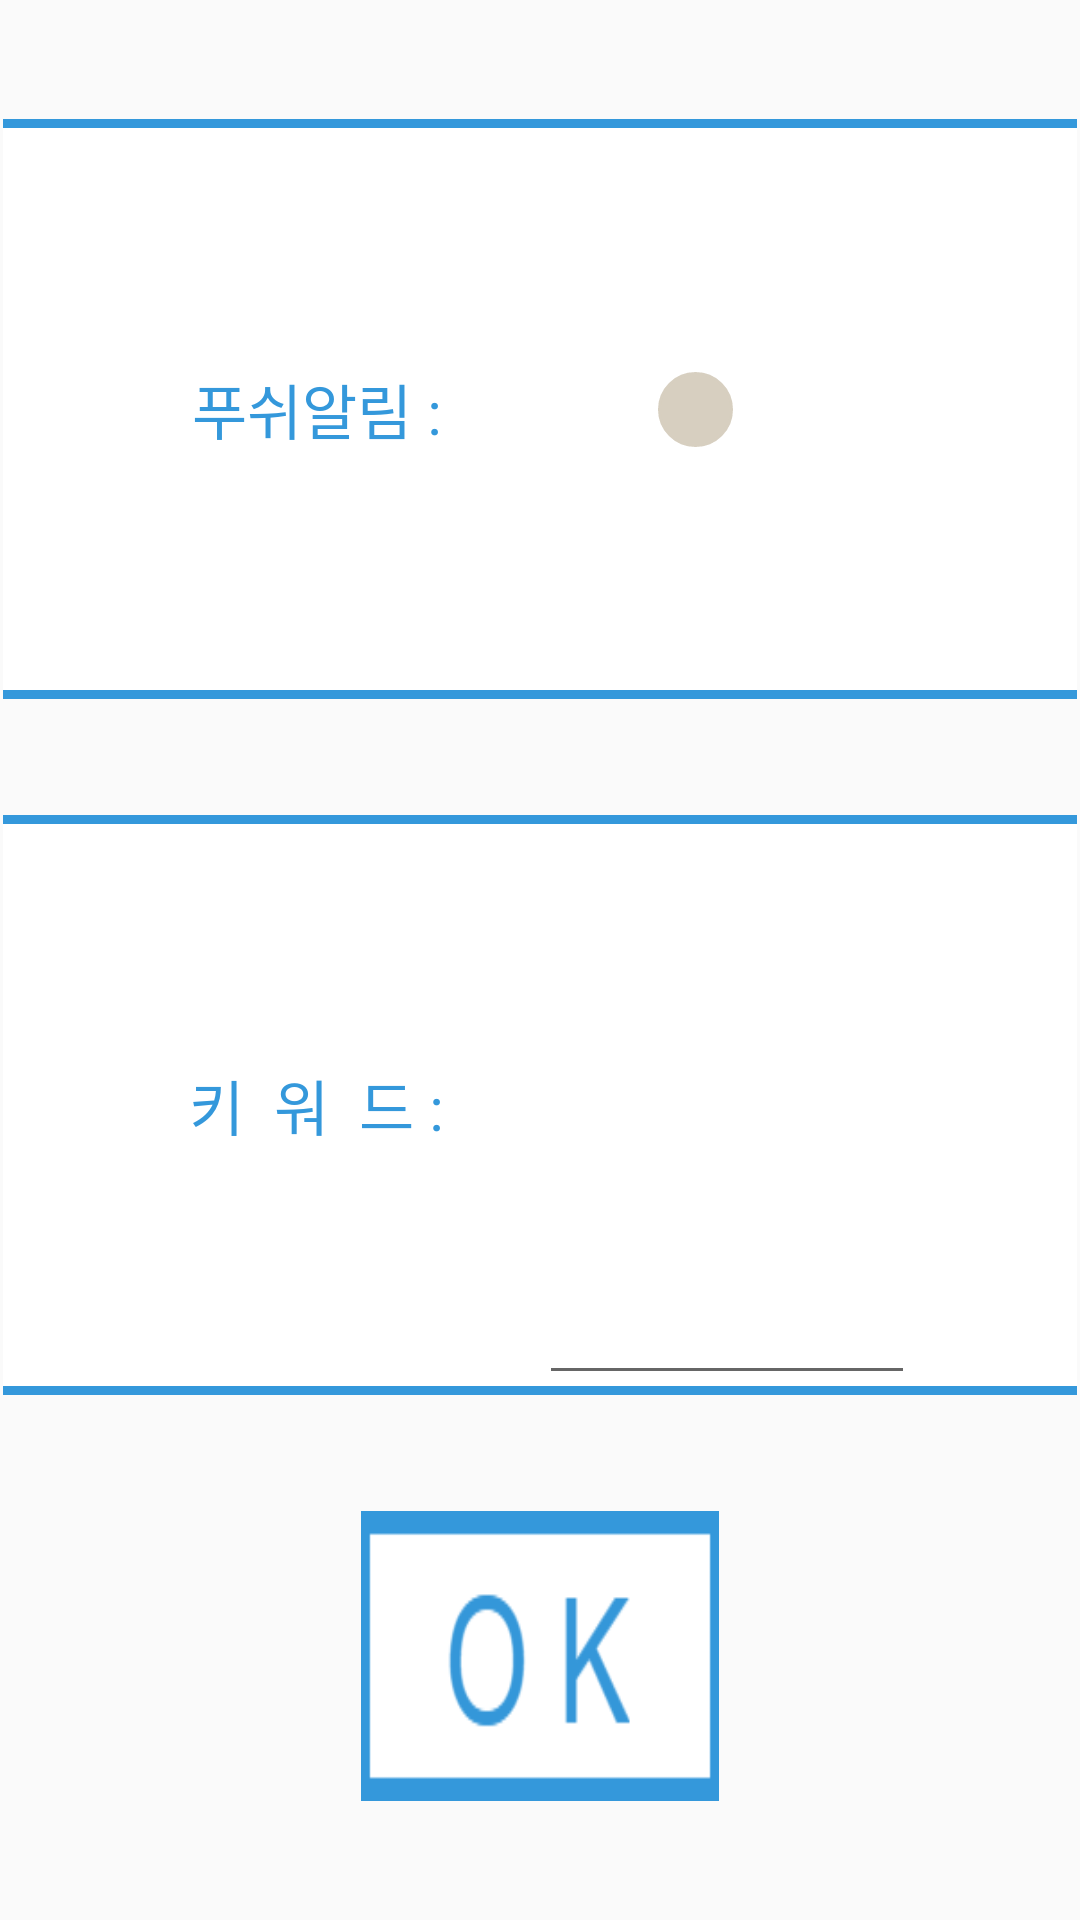

Here is an Android app screen rendered from its layout file. Give the layout XML and the strings, colors and styles it references.
<!-- AndroidManifest.xml: application theme Theme.AppCompat.Light.NoActionBar -->
<!-- res/layout/alertdialog.xml -->
<?xml version="1.0" encoding="utf-8"?>

<LinearLayout xmlns:android="http://schemas.android.com/apk/res/android"
    android:layout_width="match_parent"
    android:layout_height="match_parent"
    android:orientation="vertical"
    android:padding="1dp"
    android:weightSum="3.3">
    <LinearLayout
        android:layout_width="match_parent"
        android:layout_height="0dp"
        android:layout_weight="0.2">
    </LinearLayout>
    <LinearLayout
        android:layout_width="match_parent"
        android:layout_height="0dp"
        android:layout_weight="1"
        android:orientation="horizontal"
        android:weightSum="1"
        android:background="@drawable/time_text_back">

        <LinearLayout
            android:layout_width="0dp"
            android:layout_height="match_parent"
            android:layout_weight="0.1"></LinearLayout>

        <TextView
            android:id="@+id/textView"
            android:layout_width="0dp"
            android:layout_height="match_parent"
            android:layout_weight="0.4"
            android:gravity="center"
            android:text="푸쉬알림 : "
            android:textColor="#3498DB"
            android:textSize="20dp" />

        <Switch
            android:id="@+id/pushSwitch"
            android:layout_width="0dp"
            android:layout_height="match_parent"
            android:layout_weight="0.25"
            android:track="@drawable/switch_track_selector"
            android:thumb="@drawable/switch_thumb_selector"/>

        <LinearLayout
            android:layout_width="0dp"
            android:layout_height="match_parent"
            android:layout_weight="0.25"></LinearLayout>
    </LinearLayout>
    <LinearLayout
        android:layout_width="match_parent"
        android:layout_height="0dp"
        android:layout_weight="0.2">
    </LinearLayout>
    <LinearLayout
        android:layout_width="match_parent"
        android:layout_height="0dp"
        android:layout_weight="1"
        android:orientation="horizontal"
        android:weightSum="1"
        android:background="@drawable/time_text_back">

        <LinearLayout
            android:layout_width="0dp"
            android:layout_height="match_parent"
            android:layout_weight="0.1"></LinearLayout>

        <TextView
            android:id="@+id/textView2"
            android:layout_width="0dp"
            android:layout_height="match_parent"
            android:layout_weight="0.4"
            android:gravity="center"
            android:text="키  워  드 : "
            android:textColor="#3498DB"
            android:textSize="20dp" />

        <EditText
            android:id="@+id/editText"
            android:layout_width="0dp"
            android:layout_height="match_parent"
            android:layout_weight="0.35"
            android:gravity="center"
            android:ems="10"
            android:privateImeOptions="defaultInputmode=korean"/>

        <LinearLayout
            android:layout_width="0dp"
            android:layout_height="match_parent"
            android:layout_weight="0.15"></LinearLayout>
    </LinearLayout>
    <LinearLayout
        android:layout_width="match_parent"
        android:layout_height="0dp"
        android:layout_weight="0.2">
    </LinearLayout>
    <LinearLayout
        android:layout_width="match_parent"
        android:layout_height="0dp"
        android:layout_weight="0.5"
        android:orientation="horizontal"
        android:weightSum="0.9">

        <LinearLayout
            android:layout_width="0dp"
            android:layout_height="match_parent"
            android:layout_weight="0.3"></LinearLayout>

        <Button
            android:id="@+id/okButton"
            android:layout_width="0dp"
            android:layout_height="match_parent"
            android:layout_weight="0.3"
            android:background="@drawable/ok_button"/>
        <LinearLayout
            android:layout_width="0dp"
            android:layout_height="match_parent"
            android:layout_weight="0.3"></LinearLayout>
    </LinearLayout>
    <LinearLayout
        android:layout_width="match_parent"
        android:layout_height="0dp"
        android:layout_weight="0.2">
    </LinearLayout>
</LinearLayout>
<!-- resources referenced by this layout -->
<resources>
  <!-- drawable ok_button: png bitmap (drawable, 2975 bytes) -->
  <!-- drawable switch_thumb_selector (drawable) -->
  <?xml version="1.0" encoding="utf-8"?>
  
  <shape
      xmlns:android="http://schemas.android.com/apk/res/android"
      android:shape="oval">
  
      <size
          android:width="25dp"
          android:height="25dp" />
  
      <solid
          android:color="#d7cfc0" />
  
      <stroke
          android:width="1dp"
          android:color="#d7cfc0" />
  
  </shape>
  <!-- drawable time_text_back (drawable) -->
  <?xml version="1.0" encoding="utf-8"?>
  
  
  <layer-list xmlns:android="http://schemas.android.com/apk/res/android">
      <item>
          <shape android:shape="rectangle">
              <solid android:color="#3498DB" />
          </shape>
      </item>
     <item android:top="3dp" android:bottom="3dp">
          <shape android:shape="rectangle">
              <solid android:color="#ffffff" />
          </shape>
      </item>
  </layer-list>
</resources>
